Photos from the image-classification dataset "Dataset Rose" in the GitHub repository siddhesh0309/Flower-Doc. Its 6 classes are: black spot, downy mildew, fresh leaf, rose botrytis, rose crown gall, rose dying.

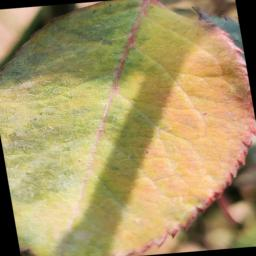
Label: downy mildew

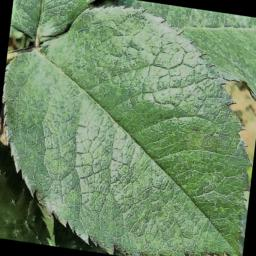
Label: fresh leaf

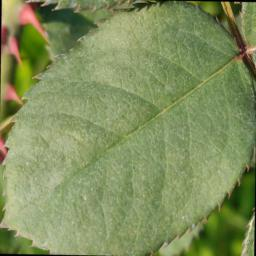
Label: fresh leaf

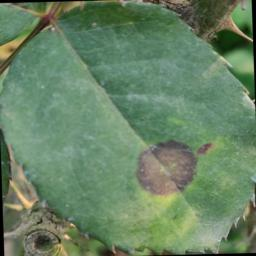
Label: black spot

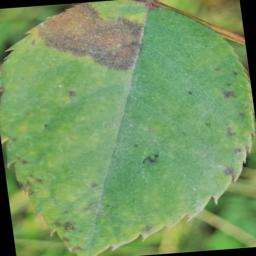
Label: black spot

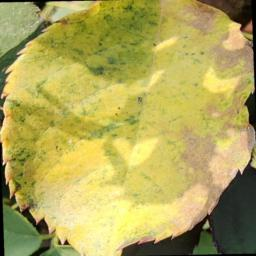
Label: downy mildew
